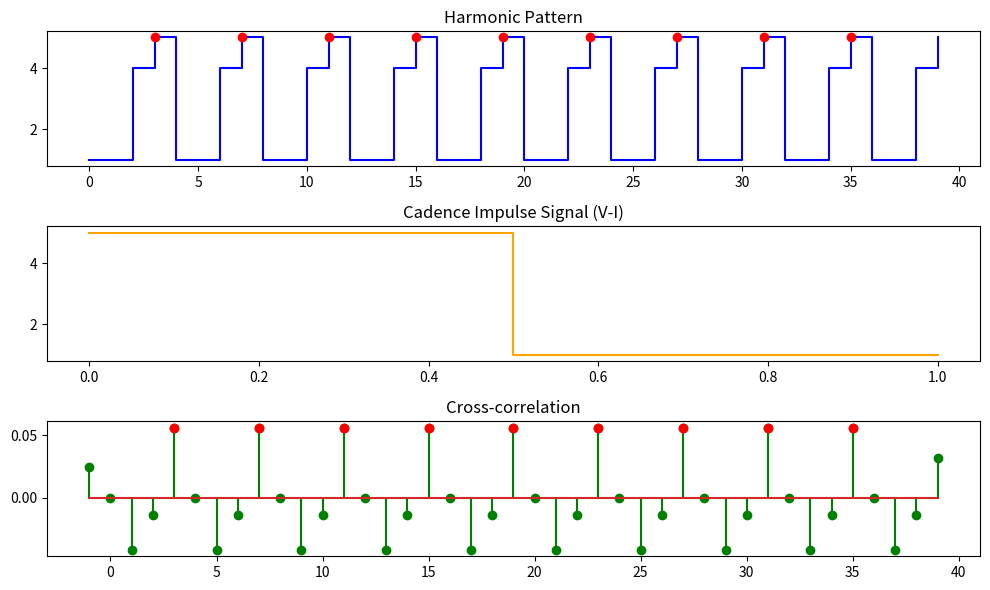

Python code for this plot:
import numpy as np
import matplotlib.pyplot as plt
from scipy.signal import find_peaks

def cross_correlation(signal, impulse_signal):
    impulse_len = len(impulse_signal)
    signal = (signal - np.mean(signal)) / (np.std(signal) * len(signal))
    impulse_signal = (impulse_signal - np.mean(impulse_signal)) / (np.std(impulse_signal))

    corr = np.correlate(signal, impulse_signal, mode='full')
    lags = np.arange(-impulse_len + 1, len(signal))

    return corr, lags

# Example signals
# I-I-IV-V Pattern
signal = np.array([1,1,4,5]*10)
impulse_signal = np.array([5,1]) # Perfect Cadence V -> I

# Compute cross-correlation
corr, lags = cross_correlation(signal, impulse_signal)

peaks, _ = find_peaks(corr)


# Highlight peaks on the signal
peak_indices = lags[peaks]

# Plotting
fig, axes = plt.subplots(3, 1, figsize=(10, 6))

# Plot signal
axes[0].plot(signal, label='Signal',color='b',drawstyle="steps-post",)
axes[0].set_title('Harmonic Pattern')

# Highlight peaks on the signal plot
for peak in peak_indices:
    if 0 <= peak < len(signal):
        axes[0].plot(peak, signal[peak], 'ro', color='r')

# Plot impulse signal
axes[1].plot(impulse_signal, label='Cadence Impulse Signal',drawstyle="steps-mid", color='orange')
axes[1].set_title('Cadence Impulse Signal (V-I)')

# Plot cross-correlation with stem plot
axes[2].stem(lags, corr, label='Cross-correlation', linefmt='g')
axes[2].set_title('Cross-correlation')


# Highlight peaks on the cross-correlation plot
axes[2].plot(lags[peaks], corr[peaks], 'ro')

# Adjust layout
plt.tight_layout()
plt.show()
